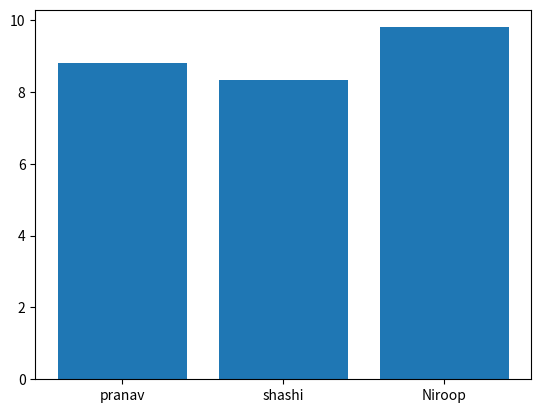

Reproduce this figure in Python.

from matplotlib import pyplot as plt
d1={'pranav':8.81,'shashi':8.32,'Niroop':9.8}
student=list(d1.keys())
marks=list(d1.values())
plt.bar(student,marks)
print(plt.show())
